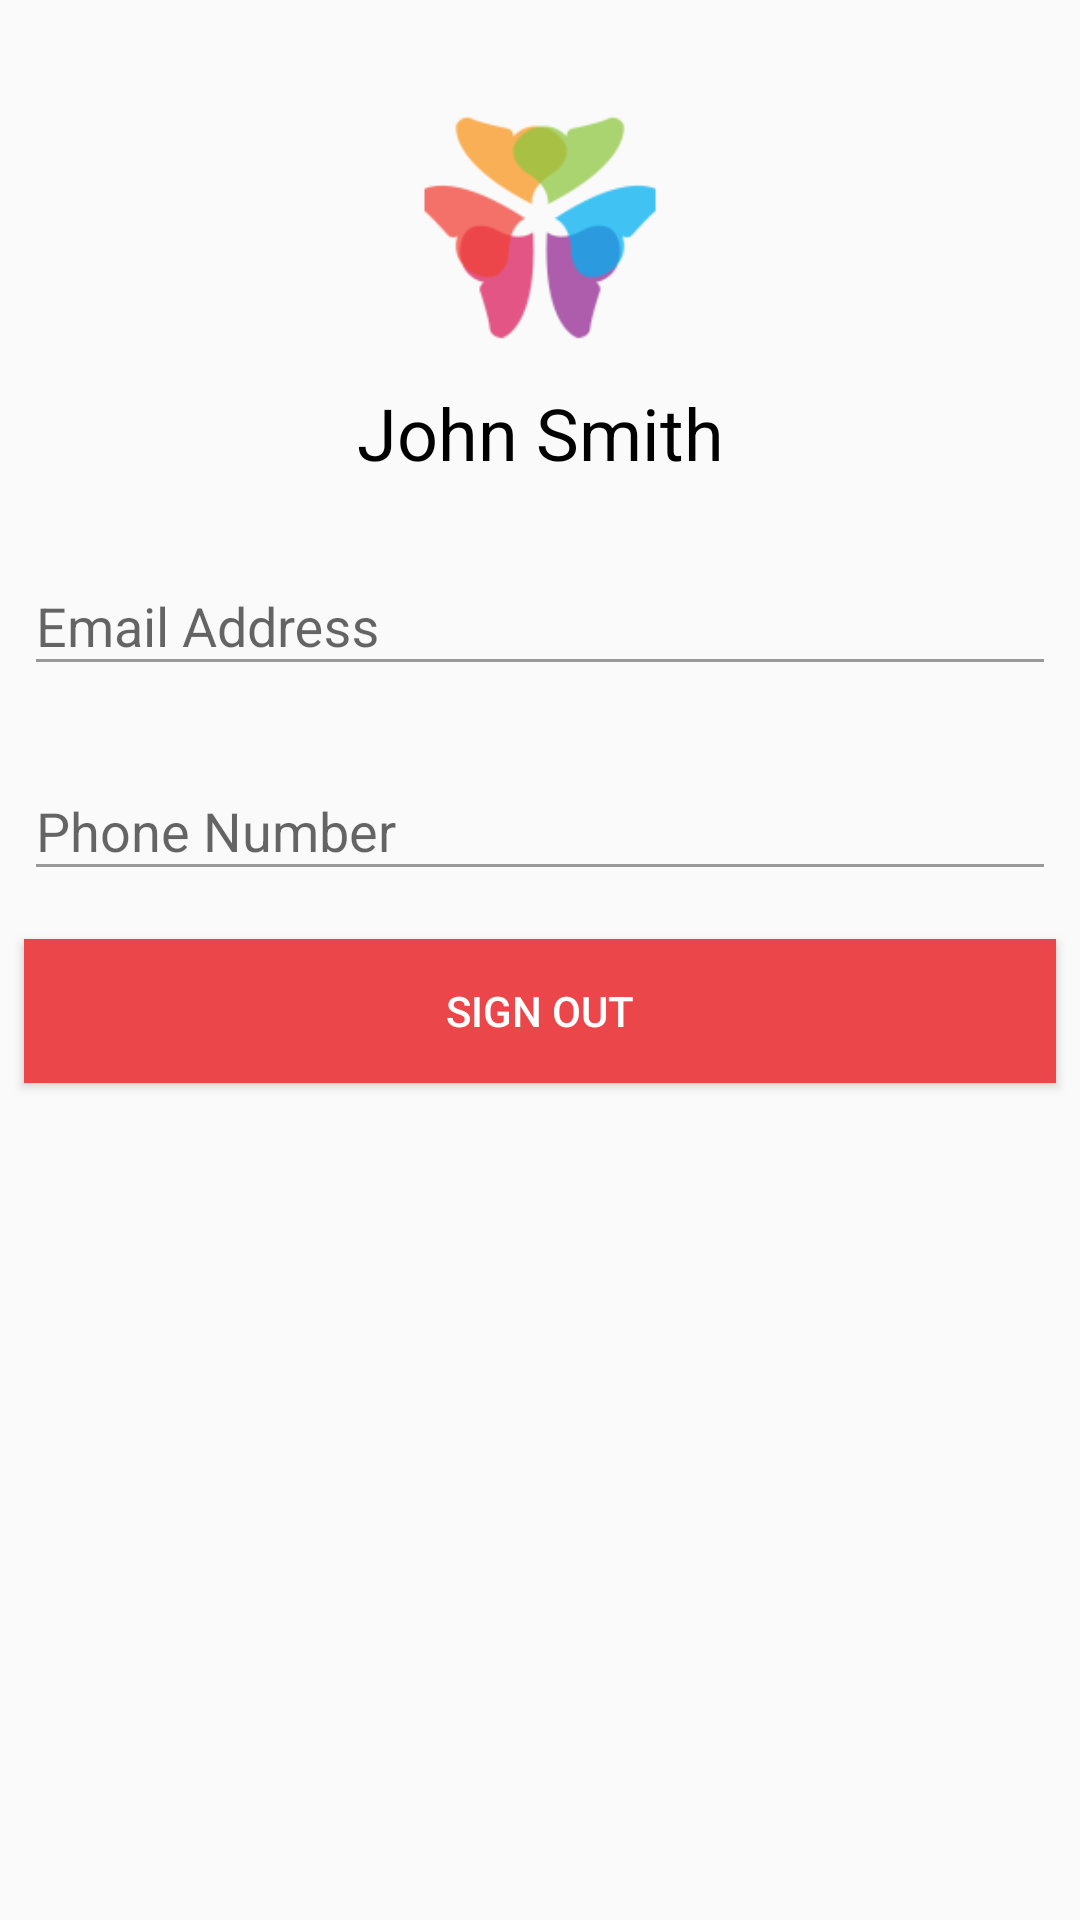

Produce the Android XML layout that renders to this screen, including the resource entries it uses.
<!-- AndroidManifest.xml: application theme AppTheme -->
<!-- res/layout/account.xml -->
<?xml version="1.0" encoding="utf-8"?>
<androidx.constraintlayout.widget.ConstraintLayout xmlns:android="http://schemas.android.com/apk/res/android"
    xmlns:app="http://schemas.android.com/apk/res-auto"
    xmlns:tools="http://schemas.android.com/tools"
    android:layout_width="match_parent"
    android:layout_height="match_parent">

    <Button
        android:id="@+id/bt_edit_password"
        android:layout_width="0dp"
        android:layout_height="wrap_content"
        android:layout_marginStart="8dp"
        android:layout_marginTop="16dp"
        android:layout_marginEnd="8dp"
        android:background="@color/bg_account_edit_password"
        android:enabled="false"
        android:text="@string/account_edit_password"
        android:textColor="@color/bmx_blue"
        app:layout_constraintEnd_toStartOf="@+id/bt_sign_out"
        android:visibility="gone"
        app:layout_constraintHorizontal_bias="0.5"
        app:layout_constraintStart_toStartOf="parent"
        app:layout_constraintTop_toBottomOf="@id/ti_phone_number" />

    <Button
        android:id="@+id/bt_sign_out"
        android:layout_width="0dp"
        android:layout_height="wrap_content"
        android:layout_marginStart="8dp"
        android:layout_marginTop="16dp"
        android:layout_marginEnd="8dp"
        android:background="@color/bg_account_sign_out"
        android:text="@string/account_sign_out"
        android:textColor="@color/white"
        app:layout_constraintEnd_toEndOf="parent"
        app:layout_constraintHorizontal_bias="0.5"
        app:layout_constraintStart_toEndOf="@+id/bt_edit_password"
        app:layout_constraintTop_toBottomOf="@id/ti_phone_number" />

    <ImageView
        android:id="@+id/logo"
        android:layout_width="88dp"
        android:layout_height="88dp"
        android:layout_marginTop="32dp"
        app:layout_constraintEnd_toEndOf="parent"
        app:layout_constraintStart_toStartOf="parent"
        app:layout_constraintTop_toTopOf="parent"
        app:srcCompat="@drawable/ic_notification_icon" />

    <ImageView
        android:id="@+id/edit"
        android:layout_width="wrap_content"
        android:layout_height="wrap_content"
        android:src="@drawable/btn_edit"
        android:visibility="invisible"
        app:layout_constraintBottom_toBottomOf="@id/logo"
        app:layout_constraintEnd_toEndOf="@id/logo" />

    <TextView
        android:id="@+id/tv_full_name"
        android:layout_width="wrap_content"
        android:layout_height="wrap_content"
        android:layout_marginStart="8dp"
        android:layout_marginTop="8dp"
        android:layout_marginEnd="8dp"
        android:text="John Smith"
        android:textColor="@color/black"
        android:textSize="24sp"
        app:layout_constraintEnd_toEndOf="parent"
        app:layout_constraintStart_toStartOf="parent"
        app:layout_constraintTop_toBottomOf="@id/logo"
        tools:layout_editor_absoluteY="126dp" />

    <com.google.android.material.textfield.TextInputLayout
        android:id="@+id/ti_email"
        android:layout_width="match_parent"
        android:layout_height="wrap_content"
        android:layout_marginStart="8dp"
        android:layout_marginTop="16dp"
        android:layout_marginEnd="8dp"
        android:theme="@style/TextInputLayout"
        app:layout_constraintEnd_toEndOf="parent"
        app:layout_constraintStart_toStartOf="parent"
        app:layout_constraintTop_toBottomOf="@+id/tv_full_name">

        <com.google.android.material.textfield.TextInputEditText
            android:id="@+id/et_email"
            android:layout_width="match_parent"
            android:layout_height="wrap_content"
            android:enabled="false"
            android:hint="@string/account_email" />

    </com.google.android.material.textfield.TextInputLayout>

    <com.google.android.material.textfield.TextInputLayout
        android:id="@+id/ti_phone_number"
        android:layout_width="match_parent"
        android:layout_height="wrap_content"
        android:layout_marginStart="8dp"
        android:layout_marginTop="16dp"
        android:layout_marginEnd="8dp"
        android:theme="@style/TextInputLayout"
        app:layout_constraintEnd_toEndOf="parent"
        app:layout_constraintStart_toStartOf="parent"
        app:layout_constraintTop_toBottomOf="@+id/ti_email">

        <com.google.android.material.textfield.TextInputEditText
            android:id="@+id/et_phone_number"
            android:layout_width="match_parent"
            android:layout_height="wrap_content"
            android:enabled="false"
            android:hint="@string/account_phone_number"
            android:inputType="textPassword" />

    </com.google.android.material.textfield.TextInputLayout>

</androidx.constraintlayout.widget.ConstraintLayout>
<!-- resources referenced by this layout -->
<resources>
  <color name="bg_account_edit_password">#DDDDDD</color>
  <color name="bg_account_sign_out">#EB4649</color>
  <color name="black">#000000</color>
  <color name="bmx_blue">#ff2b9ade</color>
  <color name="white">#ffffff</color>
  <!-- drawable btn_edit: png bitmap (drawable-hdpi, 1924 bytes) -->
  <!-- drawable ic_notification_icon: png bitmap (drawable-hdpi, 2644 bytes) -->
  <string name="account_edit_password">EDIT PASSWORD</string>
  <string name="account_email">Email Address</string>
  <string name="account_phone_number">Phone Number</string>
  <string name="account_sign_out">Sign Out</string>
  <style name="TextInputLayout" parent="AppBaseTheme">
          <item name="colorAccent">@color/actionMenuTextColor</item>
          <item name="colorControlNormal">@color/gray</item>
          <item name="colorControlActivated">@color/actionMenuTextColor</item>
          <item name="colorControlHighlight">@color/actionMenuTextColor</item>
      </style>
  <style name="AppTheme" parent="Theme.AppCompat.Light.NoActionBar">
          
          <item name="colorPrimary">@color/colorPrimary</item>
          <item name="colorPrimaryDark">@color/colorPrimaryDark</item>
          <item name="colorAccent">@color/colorAccent</item>
      </style>
  <style name="AppBaseTheme" parent="Theme.AppCompat.Light.NoActionBar">
          
      </style>
  <color name="actionMenuTextColor">#FF3395E8</color>
  <color name="gray">#ff999999</color>
  <color name="colorPrimary">#ff2b9ade</color>
  <color name="colorPrimaryDark">#1973AA</color>
  <color name="colorAccent">#D81B60</color>
</resources>
